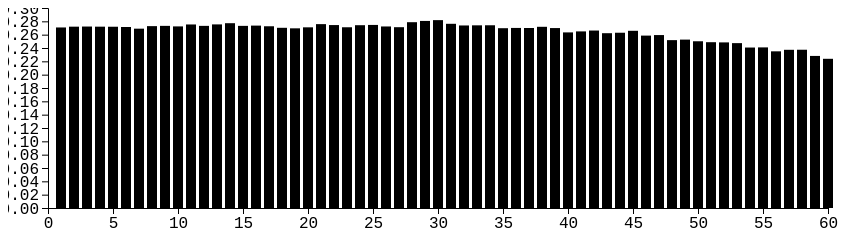
D3 v4 page, settled after 360 driven frames (6 s of simulated time); the page loaded 1 data file(s).



	//Modification of dataBarSliderwithKey: 

	// - Instead of 1-D data set, the data will be 2D
	// - Up and down buttons will now switch between the second dimension
	//   to allow visualizaton of multiple 1-D data sets
  	// The data set is a matrix: each row is one 1-D data set 
	// Added a text to the svg to show which row it is displaying

	// External data: data2D.tsv

var paddingLeft = 40, paddingRight=80;
var paddingBottom = 50;
var barWidth = 10;

var svg = d3.select("svg"),
    width = +svg.attr("width"),
    height = +svg.attr("height");

    svg.attr("transform","translate(0,20)");
    g = svg.append("g").attr("transform", "translate("+paddingLeft+","+(height - paddingBottom)+")");
    
var textBox = svg.append('text')
	.attr("y",0)
	.attr("x",width/2)
//	.text("Row = 1")
 
var xScale = d3.scaleLinear()
   .range([0, width - paddingRight]);
   
var yScale = d3.scaleLinear()
.range([0,height-paddingBottom])
.domain([0,0.3]);

var yScale2 = d3.scaleLinear()
.range([height-paddingBottom,0])
.domain([0,0.3]);

// Add Y axis:
yAxis = svg.append("g")
	.attr("transform", "translate("+paddingLeft+",0)")
	.call(d3.axisLeft(yScale2));
var datasetLarge = [];
var dataToSend = {};
var dataSel1 = 0;
var batchsize = 60;
var origBatchSize = batchsize;
var dataSel2 = dataSel1 + batchsize - 1;
var dataSel3 = 0; // Selection of second dimension (1 slice)

var dimX, dimY;  // Maximum size in x and y
	//Read data here:
	d3.text("data2D.tsv",function(text){
		datasetLarge = d3.tsvParseRows(text); //all data in memory
		dimY = datasetLarge.length - 1;
		dataset = datasetLarge[dataSel3]; // and we select the subdata locally
		dimX = dataset.length;
		dataToSend.Y = dataset.slice(dataSel1, dataSel2+1)
		dataToSend.X = [dataSel1, dataSel2];
		dataToSend.Z = dataSel3;
		//Initial display:
		update(dataToSend);

	})

	window.onload = function(){
		document.addEventListener("keydown",keyPush);
	} // Code to listen to keystrokes

	function keyPush(evt){

		switch(evt.keyCode){
			case 37: // Left
			dataset = datasetLarge[dataSel3];
			dimX = dataset.length;

			previous1 = dataSel1;
			previous2 = dataSel2;

			dataSel1 = dataSel1 - origBatchSize;
			dataSel2 = dataSel2 - batchsize;
			if(dataSel1<0) 
			{
				dataSel1 = previous1;
				dataSel2 = previous2;
			}
			if(previous2==dimX) batchsize = origBatchSize;
			
			dataToSend.Y = dataset.slice(dataSel1, dataSel2+1)
			dataToSend.X = [dataSel1, dataSel2];
			dataToSend.Z = dataSel3;
			update(dataToSend);
			 break;
			case 39: //Right
			dataset = datasetLarge[dataSel3];
			dimX = dataset.length;
			previous1 = dataSel1;
			previous2 = dataSel2;

			dataSel1 = dataSel1 + batchsize;
			dataSel2 = dataSel2 + batchsize;

			if(dataSel2>dimX) 
			{
				dataSel1 = previous1;
				dataSel2 = dimX;
				batchsize = dataSel2 - dataSel1 + 1;
			}
			 
			 dataToSend.Y = dataset.slice(dataSel1, dataSel2+1)
			 dataToSend.X = [dataSel1, dataSel2];
			 update(dataToSend);
			break;
			case 38: // Up (will decrease dataSel3, i.e. scroll up in matrix) 
			previous3 = dataSel3;

			dataSel3 = dataSel3 - 1;

			if(dataSel3<0) 
			{
				dataSel3 = previous3;
			}
			 dataset = datasetLarge[dataSel3];
			 dimX = dataset.length;
			 dataToSend.Y = dataset.slice(dataSel1, dataSel2+1)
			 dataToSend.X = [dataSel1, dataSel2];
			 dataToSend.Z = dataSel3;
			 update(dataToSend);
			break;
			case 40: // Down (will increment dataSel1, i.e. scroll down in matrix)
  			previous3 = dataSel3;

			dataSel3 = dataSel3 + 1;

			if(dataSel3>dimY){
				dataSel3 = previous3;
			}
			 dataset = datasetLarge[dataSel3];
			 dataToSend.Y = dataset.slice(dataSel1, dataSel2+1)
			 dataToSend.X = [dataSel1, dataSel2];
			 dataToSend.Z = dataSel3;
			 update(dataToSend);					 		
			 break;

			} // End switch
	} // End function key press
	
	
function update(DataToReceive) {
data = DataToReceive.Y;
datarange = DataToReceive.X;
dataZ = DataToReceive.Z;

datarange[0] = datarange[0] - 1;
if(datarange[0]<0) datarange[0] = 0;
datarange[1] = datarange[1] + 1;

//console.log(datarange)
//Set domain for x scale:
xScale.domain(datarange);

// update text for row
textBox.text("Row = "+(dataZ+1))

  // JOIN new data with old elements.
  var rect = g.selectAll("rect")
    .data(data, function(d) { return d; });
  // EXIT old elements not present in new data.
  rect.exit()
      .attr("class", "exit")
      .remove(); 	  

  // UPDATE old elements present in new data.
  rect.attr("class", "update")
      .style("opacity", 1)
      .attr("heigth", function(d) { return yScale(+d); }) 
      .attr("x", function(d,i) {return xScale(i+1+datarange[0]) - barWidth/2;}) 


  // ENTER new elements present in new data.
  rect.enter().append("rect")
      .attr("class", "enter")
      .attr("y", function(d) {return -yScale(+d);})  
      .attr("x", function(d,i) {return xScale(i+1+datarange[0]) - barWidth/2;}) // X is fixed based on position in array
      .attr("width", barWidth) // Fixed width
      .attr("height", function(d) {return yScale(+d);}) // Y: data-dependent height
      .style("opacity", 1);

//Remove old X axis:
oldaxis = d3.select("#xaxis")
	    .remove();

// Add X axis:
xAxis = svg.append("g")
	.attr("id","xaxis")
	.attr("transform", "translate("+paddingLeft+","+(height - paddingBottom)+")")
	.call(d3.axisBottom(xScale));

}



### data: data2D.tsv
0.2708	0.272	0.2722	0.272	0.2719	0.2715	0.269	0.2728	0.2732	0.2724	0.2753	0.2732	0.2754	0.2772	0.2732	0.2736	0.2726	0.2703	0.2695	0.271	0.2758	0.2744	0.2711	0.2742
0.2697	0.271	0.2714	0.2713	0.2713	0.2716	0.2686	0.2717	0.2728	0.2719	0.2743	0.2731	0.2746	0.2765	0.2733	0.2733	0.2725	0.2707	0.2695	0.2706	0.2746	0.2743	0.2714	0.2733
0.2663	0.2678	0.2687	0.269	0.2693	0.2704	0.2674	0.2689	0.2709	0.2701	0.2716	0.272	0.2721	0.2743	0.2729	0.2719	0.2716	0.2707	0.2689	0.2693	0.2717	0.2732	0.2713	0.2711
0.2553	0.2569	0.2584	0.2596	0.2605	0.2615	0.2617	0.2617	0.2625	0.2631	0.2636	0.2646	0.265	0.2659	0.2667	0.2666	0.2665	0.2662	0.2656	0.265	0.2652	0.2663	0.2666	0.2663
0.2125	0.2134	0.2144	0.2155	0.2165	0.2177	0.2188	0.2198	0.2209	0.2221	0.2232	0.2243	0.2255	0.2267	0.2279	0.2291	0.2303	0.2314	0.2324	0.2334	0.2344	0.2354	0.2364	0.2374
0.2298	0.2298	0.2299	0.23	0.23	0.2301	0.2302	0.2303	0.2304	0.2305	0.2305	0.2306	0.2307	0.2308	0.2309	0.231	0.2311	0.2312	0.2313	0.2314	0.2315	0.2316	0.2316	0.2317